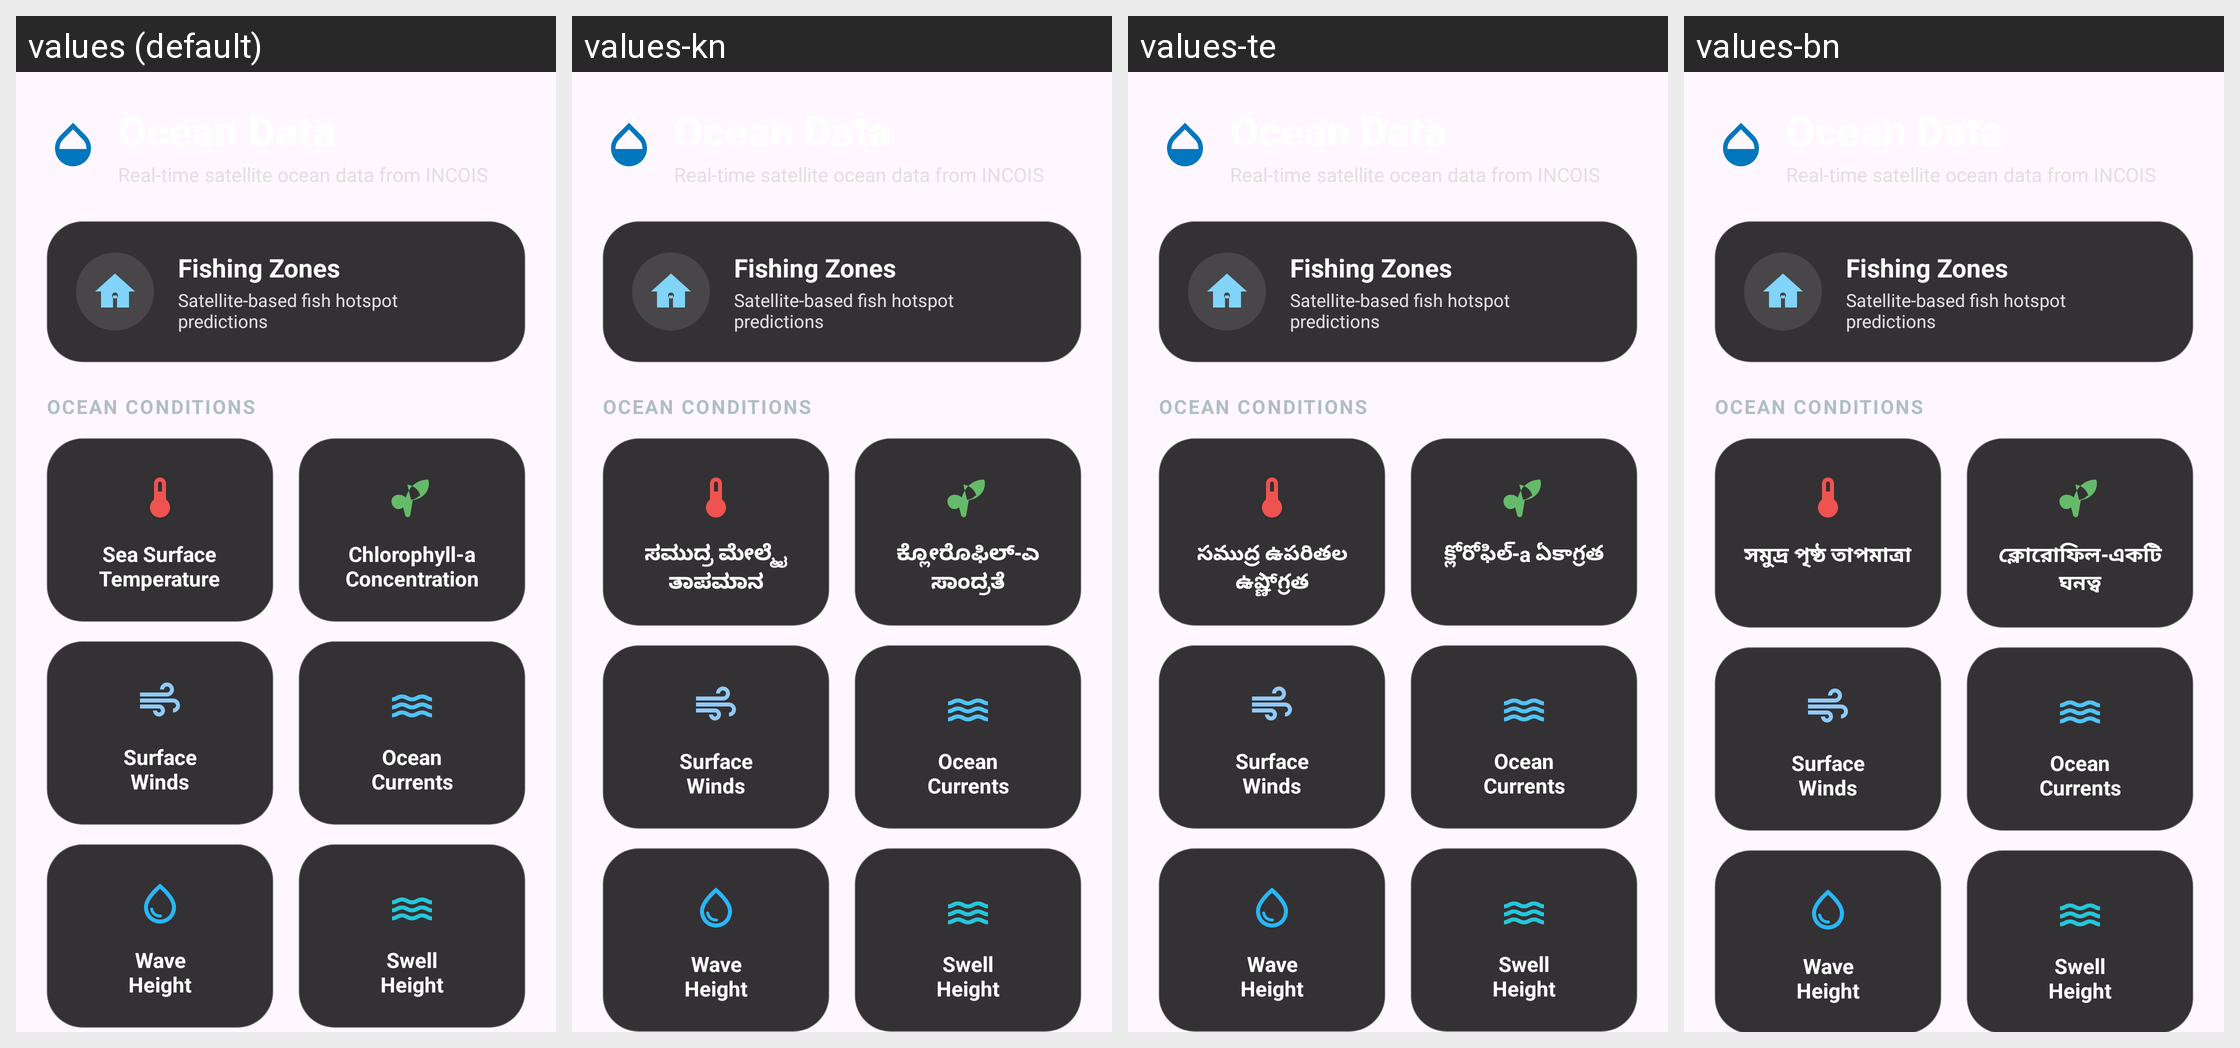

For this localized Android screen grid, give each drawn string resource with its value in every locale shown.
Android screen res/layout/fragment_ocean_data.xml rendered under 4 locales, left to right: values (default), values-kn, values-te, values-bn. Device: Nexus 5 (rendered at 1080×1920; each locale shown at half size, 540×960, under a caption strip naming it); theme Theme.YOLOv8TfLite.
Other locales in the repository, not shown: values-as, values-bg, values-gu, values-hi, values-kok, values-ml, values-mni, values-mr, values-or, values-pa, values-sa, values-ta, values-ur.
Strings drawn on this screen, with the default value and each locale's value (text and hints the layout hard-codes, and strings that could not be matched under every locale, appear in the picture but are not listed):

ocean_data_pfz
  values: Fishing Zones
  values-kn: Fishing Zones
  values-te: Fishing Zones
  values-bn: Fishing Zones

fishing_zones_subtitle
  values: Satellite-based fish hotspot predictions
  values-kn: Satellite-based fish hotspot predictions
  values-te: Satellite-based fish hotspot predictions
  values-bn: Satellite-based fish hotspot predictions

ocean_data_section_conditions
  values: Ocean Conditions
  values-kn: Ocean Conditions
  values-te: Ocean Conditions
  values-bn: Ocean Conditions

ocean_label_sst
  values: Sea Surface
      Temperature
  values-kn: ಸಮುದ್ರ ಮೇಲ್ಮೈ ತಾಪಮಾನ
  values-te: సముద్ర ఉపరితల ఉష్ణోగ్రత
  values-bn: সমুদ্র পৃষ্ঠ তাপমাত্রা

ocean_label_chlorophyll
  values: Chlorophyll-a
      Concentration
  values-kn: ಕ್ಲೋರೊಫಿಲ್-ಎ ಸಾಂದ್ರತೆ
  values-te: క్లోరోఫిల్-a ఏకాగ్రత
  values-bn: ক্লোরোফিল-একটি ঘনত্ব

ocean_label_winds
  values: Surface
      Winds
  values-kn: Surface
      Winds
  values-te: Surface
      Winds
  values-bn: Surface
      Winds

ocean_label_currents
  values: Ocean
      Currents
  values-kn: Ocean
      Currents
  values-te: Ocean
      Currents
  values-bn: Ocean
      Currents

ocean_label_wave_height
  values: Wave
      Height
  values-kn: Wave
      Height
  values-te: Wave
      Height
  values-bn: Wave
      Height

ocean_label_swell
  values: Swell
      Height
  values-kn: Swell
      Height
  values-te: Swell
      Height
  values-bn: Swell
      Height
